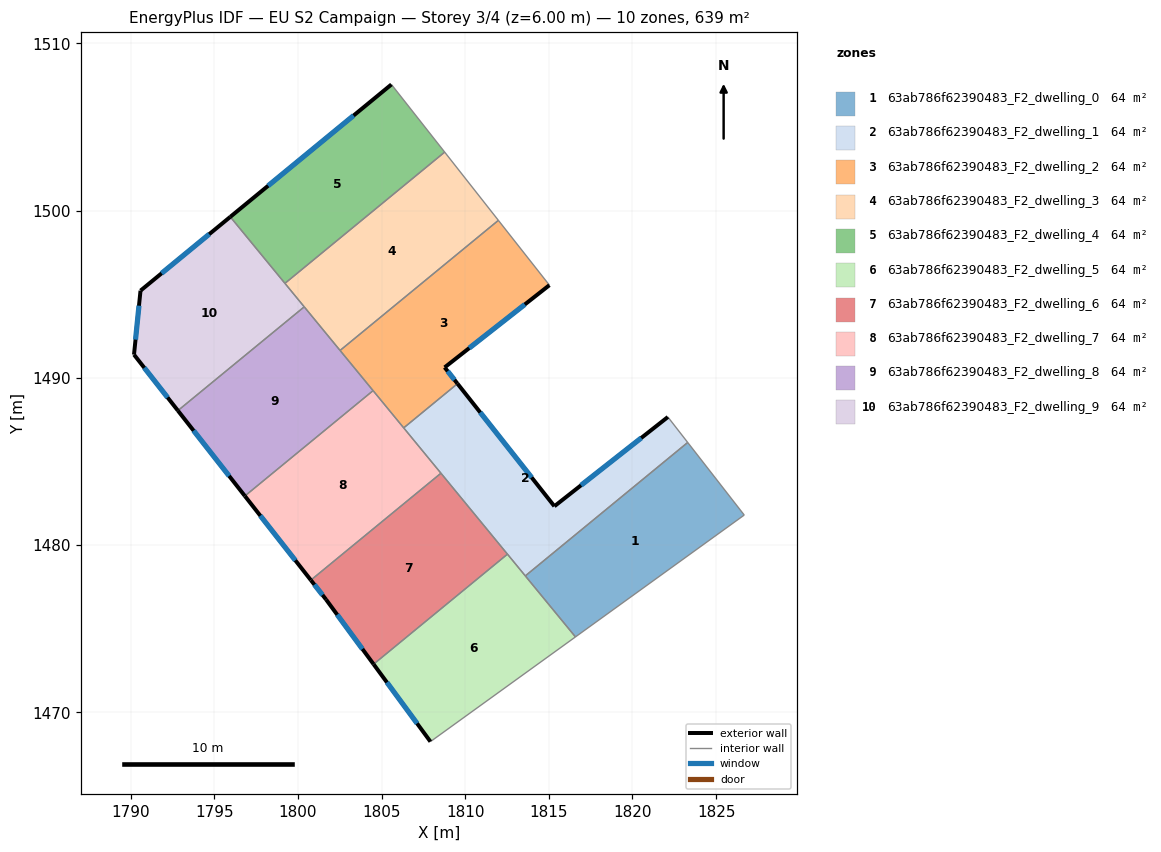
=== STOREY PLAN SPEC (per zone: floor XY polygon, exterior-wall plan segments, windows/doors) ===
zone 1: 63ab786f62390483_F2_dwelling_0  (63.9 m²)
  floor: (1823.30, 1486.13) (1826.68, 1481.79) (1816.59, 1474.51) (1813.59, 1478.16)
  interior walls: 4
zone 2: 63ab786f62390483_F2_dwelling_1  (63.9 m²)
  floor: (1822.12, 1487.66) (1823.30, 1486.13) (1813.59, 1478.16) (1806.32, 1487.00) (1809.54, 1489.65) (1815.33, 1482.32)
  exterior wall: (1815.33, 1482.32) – (1809.54, 1489.65)  [9.3 m]
    window: (1813.97, 1484.04) – (1810.90, 1487.93)  [7.9 m²]
  exterior wall: (1822.12, 1487.66) – (1815.33, 1482.32)  [8.6 m]
    window: (1820.53, 1486.40) – (1816.93, 1483.57)  [7.3 m²]
  interior walls: 6
zone 3: 63ab786f62390483_F2_dwelling_2  (63.9 m²)
  floor: (1811.98, 1499.41) (1815.04, 1495.54) (1808.77, 1490.62) (1809.54, 1489.65) (1806.32, 1487.00) (1802.52, 1491.63)
  exterior wall: (1808.77, 1490.62) – (1815.04, 1495.54)  [8.0 m]
    window: (1810.24, 1491.78) – (1813.57, 1494.38)  [6.7 m²]
  exterior wall: (1809.54, 1489.65) – (1808.77, 1490.62)  [1.2 m]
    window: (1809.36, 1489.88) – (1808.95, 1490.39)  [1.0 m²]
  interior walls: 5
zone 4: 63ab786f62390483_F2_dwelling_3  (63.9 m²)
  floor: (1808.77, 1503.49) (1811.98, 1499.41) (1802.52, 1491.63) (1799.22, 1495.65)
  interior walls: 5
zone 5: 63ab786f62390483_F2_dwelling_4  (63.9 m²)
  floor: (1805.59, 1507.54) (1808.77, 1503.49) (1799.22, 1495.65) (1795.96, 1499.62)
  exterior wall: (1805.59, 1507.54) – (1795.96, 1499.62)  [12.5 m]
    window: (1803.33, 1505.68) – (1798.22, 1501.48)  [10.5 m²]
  interior walls: 3
zone 6: 63ab786f62390483_F2_dwelling_5  (63.9 m²)
  floor: (1812.53, 1479.46) (1816.59, 1474.51) (1807.92, 1468.25) (1804.52, 1472.88)
  exterior wall: (1804.52, 1472.88) – (1807.92, 1468.25)  [5.7 m]
    window: (1805.32, 1471.79) – (1807.12, 1469.34)  [4.8 m²]
  interior walls: 4
zone 7: 63ab786f62390483_F2_dwelling_6  (63.9 m²)
  floor: (1808.55, 1484.29) (1812.53, 1479.46) (1804.52, 1472.88) (1801.68, 1476.74) (1800.77, 1477.90)
  exterior wall: (1801.68, 1476.74) – (1804.52, 1472.88)  [4.8 m]
    window: (1802.35, 1475.84) – (1803.86, 1473.78)  [4.0 m²]
  exterior wall: (1800.77, 1477.90) – (1801.68, 1476.74)  [1.5 m]
    window: (1800.99, 1477.63) – (1801.47, 1477.02)  [1.2 m²]
  interior walls: 3
zone 8: 63ab786f62390483_F2_dwelling_7  (63.9 m²)
  floor: (1804.49, 1489.23) (1808.55, 1484.29) (1800.77, 1477.90) (1796.83, 1482.93)
  exterior wall: (1796.83, 1482.93) – (1800.77, 1477.90)  [6.4 m]
    window: (1797.75, 1481.75) – (1799.85, 1479.08)  [5.4 m²]
  interior walls: 4
zone 9: 63ab786f62390483_F2_dwelling_8  (63.9 m²)
  floor: (1800.38, 1494.24) (1804.49, 1489.23) (1796.83, 1482.93) (1792.82, 1488.04)
  exterior wall: (1792.82, 1488.04) – (1796.83, 1482.93)  [6.5 m]
    window: (1793.76, 1486.84) – (1795.89, 1484.13)  [5.5 m²]
  interior walls: 4
zone 10: 63ab786f62390483_F2_dwelling_9  (63.9 m²)
  floor: (1795.96, 1499.62) (1800.38, 1494.24) (1792.82, 1488.04) (1790.20, 1491.38) (1790.59, 1495.21)
  exterior wall: (1790.20, 1491.38) – (1792.82, 1488.04)  [4.3 m]
    window: (1790.82, 1490.60) – (1792.21, 1488.82)  [3.6 m²]
  exterior wall: (1790.59, 1495.21) – (1790.20, 1491.38)  [3.8 m]
    window: (1790.50, 1494.31) – (1790.29, 1492.28)  [3.2 m²]
  exterior wall: (1795.96, 1499.62) – (1790.59, 1495.21)  [6.9 m]
    window: (1794.70, 1498.59) – (1791.85, 1496.25)  [5.9 m²]
  interior walls: 3

=== DERIVED (storey summary) ===
Building: EU S2 Campaign
Storey: 3 of 4  (floor level z = 6.00 m)
Storey gross floor area: 638.8 m²
Zones on this storey: 10
  - 63ab786f62390483_F2_dwelling_0: floor 63.9 m²
  - 63ab786f62390483_F2_dwelling_1: floor 63.9 m²; exterior wall 18.0 m (53.9 m²); 2 window(s) 15.2 m²; WWR 28.1%
  - 63ab786f62390483_F2_dwelling_2: floor 63.9 m²; exterior wall 9.2 m (27.6 m²); 2 window(s) 7.8 m²; WWR 28.1%
  - 63ab786f62390483_F2_dwelling_3: floor 63.9 m²
  - 63ab786f62390483_F2_dwelling_4: floor 63.9 m²; exterior wall 12.5 m (37.4 m²); 1 window(s) 10.5 m²; WWR 28.1%
  - 63ab786f62390483_F2_dwelling_5: floor 63.9 m²; exterior wall 5.7 m (17.2 m²); 1 window(s) 4.8 m²; WWR 28.1%
  - 63ab786f62390483_F2_dwelling_6: floor 63.9 m²; exterior wall 6.3 m (18.8 m²); 2 window(s) 5.3 m²; WWR 28.1%
  - 63ab786f62390483_F2_dwelling_7: floor 63.9 m²; exterior wall 6.4 m (19.2 m²); 1 window(s) 5.4 m²; WWR 28.1%
  - 63ab786f62390483_F2_dwelling_8: floor 63.9 m²; exterior wall 6.5 m (19.5 m²); 1 window(s) 5.5 m²; WWR 28.1%
  - 63ab786f62390483_F2_dwelling_9: floor 63.9 m²; exterior wall 15.0 m (45.1 m²); 3 window(s) 12.7 m²; WWR 28.1%
Zone adjacency (shared interzone walls):
  - 63ab786f62390483_F2_dwelling_0 ↔ 63ab786f62390483_F2_dwelling_1
  - 63ab786f62390483_F2_dwelling_0 ↔ 63ab786f62390483_F2_dwelling_5
  - 63ab786f62390483_F2_dwelling_1 ↔ 63ab786f62390483_F2_dwelling_2
  - 63ab786f62390483_F2_dwelling_1 ↔ 63ab786f62390483_F2_dwelling_5
  - 63ab786f62390483_F2_dwelling_1 ↔ 63ab786f62390483_F2_dwelling_6
  - 63ab786f62390483_F2_dwelling_1 ↔ 63ab786f62390483_F2_dwelling_7
  - 63ab786f62390483_F2_dwelling_2 ↔ 63ab786f62390483_F2_dwelling_3
  - 63ab786f62390483_F2_dwelling_2 ↔ 63ab786f62390483_F2_dwelling_7
  - 63ab786f62390483_F2_dwelling_2 ↔ 63ab786f62390483_F2_dwelling_8
  - 63ab786f62390483_F2_dwelling_3 ↔ 63ab786f62390483_F2_dwelling_4
  - 63ab786f62390483_F2_dwelling_3 ↔ 63ab786f62390483_F2_dwelling_8
  - 63ab786f62390483_F2_dwelling_3 ↔ 63ab786f62390483_F2_dwelling_9
  - 63ab786f62390483_F2_dwelling_4 ↔ 63ab786f62390483_F2_dwelling_9
  - 63ab786f62390483_F2_dwelling_5 ↔ 63ab786f62390483_F2_dwelling_6
  - 63ab786f62390483_F2_dwelling_6 ↔ 63ab786f62390483_F2_dwelling_7
  - 63ab786f62390483_F2_dwelling_7 ↔ 63ab786f62390483_F2_dwelling_8
  - 63ab786f62390483_F2_dwelling_8 ↔ 63ab786f62390483_F2_dwelling_9